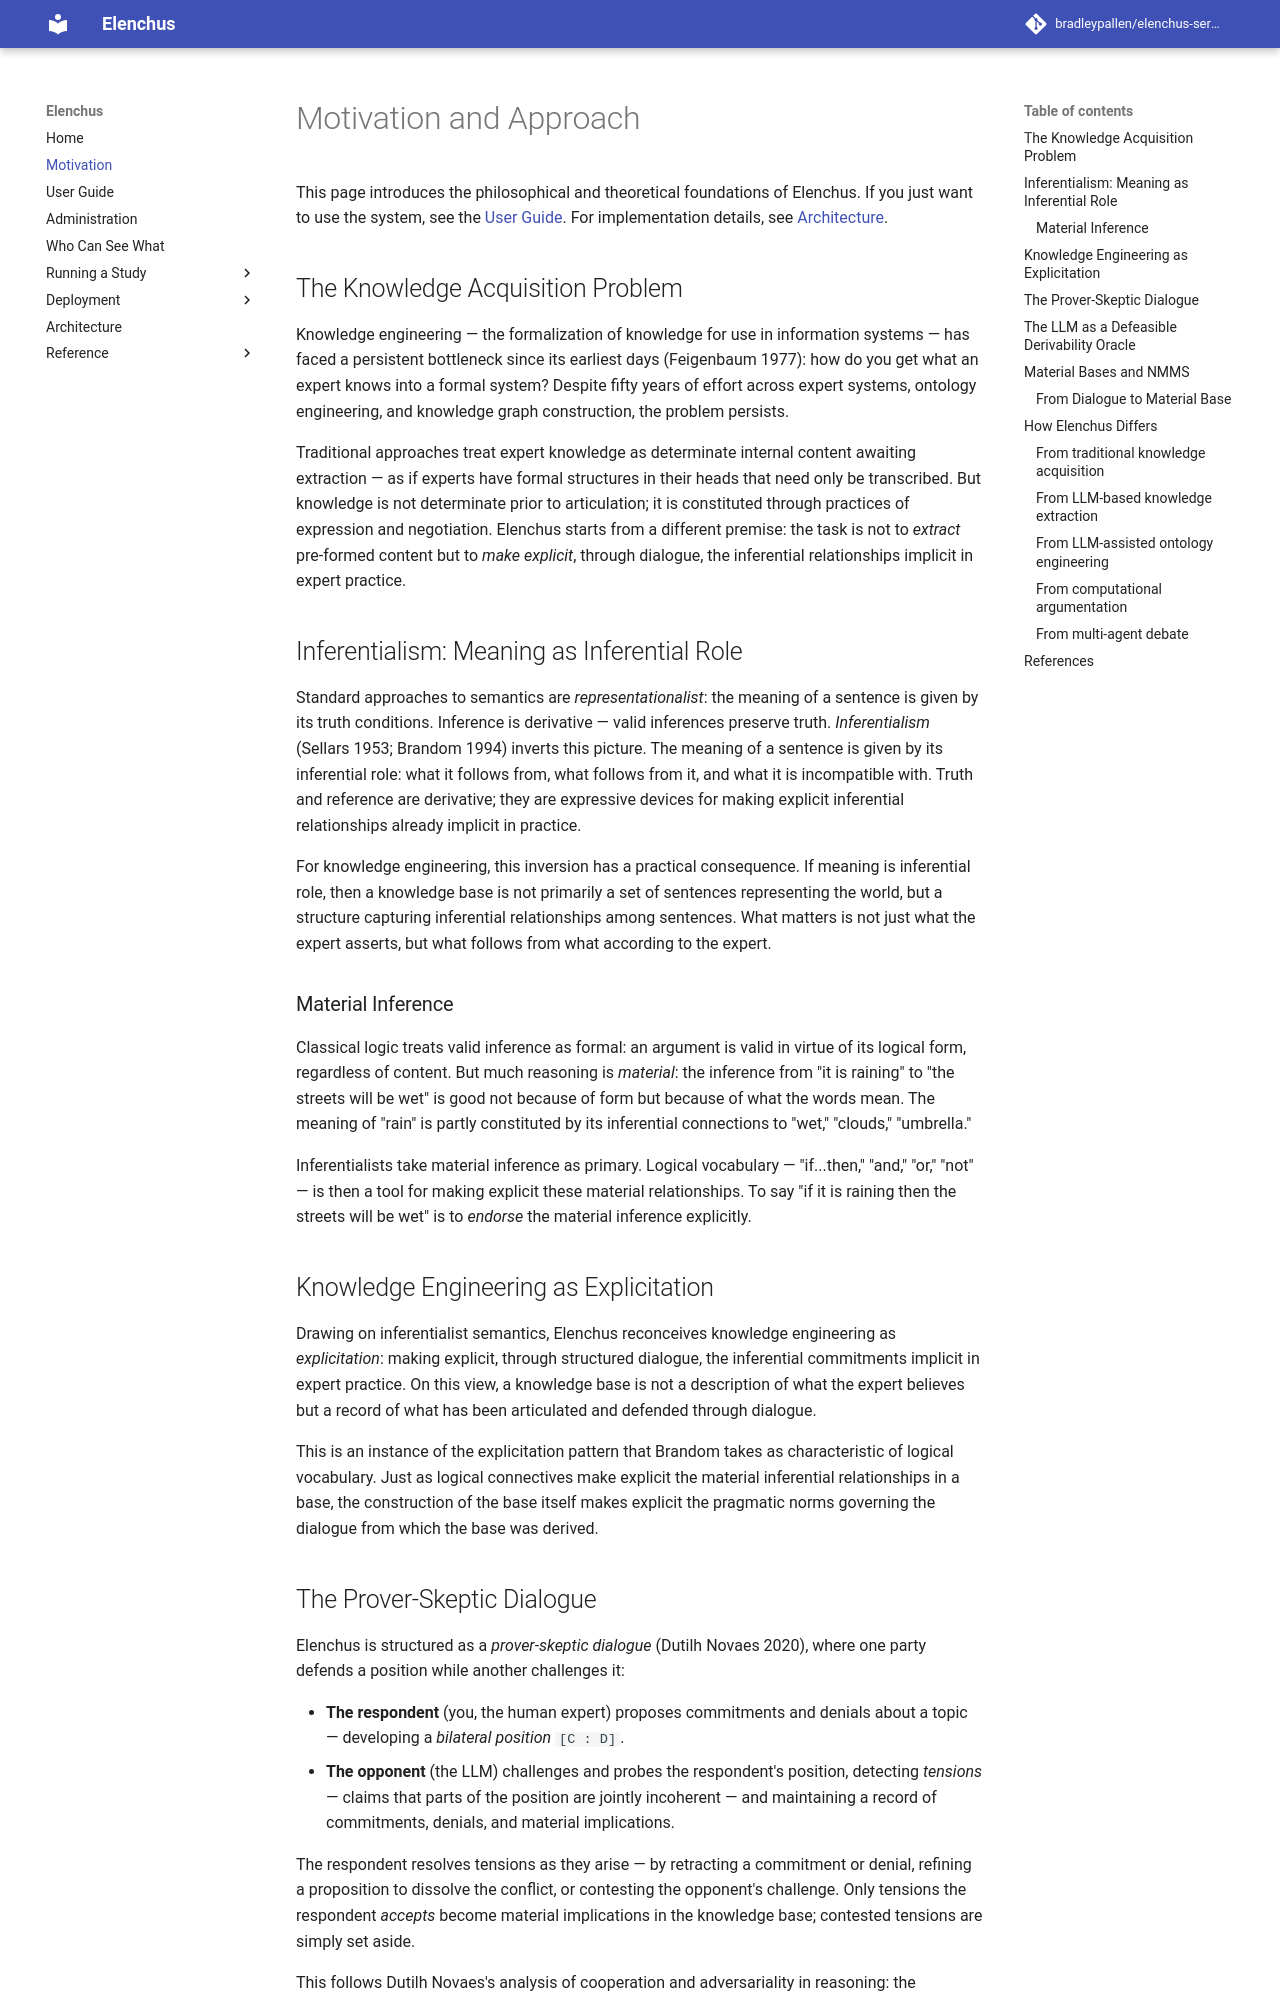

repository: bradleypallen/elenchus-server · page: motivation/index.html · generator: mkdocs

# Motivation and Approach

This page introduces the philosophical and theoretical foundations of Elenchus. If you just want to use the system, see the [User Guide](guide.md). For implementation details, see [Architecture](architecture.md).

## The Knowledge Acquisition Problem

Knowledge engineering — the formalization of knowledge for use in information systems — has faced a persistent bottleneck since its earliest days (Feigenbaum 1977): how do you get what an expert knows into a formal system? Despite fifty years of effort across expert systems, ontology engineering, and knowledge graph construction, the problem persists.

Traditional approaches treat expert knowledge as determinate internal content awaiting extraction — as if experts have formal structures in their heads that need only be transcribed. But knowledge is not determinate prior to articulation; it is constituted through practices of expression and negotiation. Elenchus starts from a different premise: the task is not to *extract* pre-formed content but to *make explicit*, through dialogue, the inferential relationships implicit in expert practice.

## Inferentialism: Meaning as Inferential Role

Standard approaches to semantics are *representationalist*: the meaning of a sentence is given by its truth conditions. Inference is derivative — valid inferences preserve truth. *Inferentialism* (Sellars 1953; Brandom 1994) inverts this picture. The meaning of a sentence is given by its inferential role: what it follows from, what follows from it, and what it is incompatible with. Truth and reference are derivative; they are expressive devices for making explicit inferential relationships already implicit in practice.

For knowledge engineering, this inversion has a practical consequence. If meaning is inferential role, then a knowledge base is not primarily a set of sentences representing the world, but a structure capturing inferential relationships among sentences. What matters is not just what the expert asserts, but what follows from what according to the expert.

### Material Inference

Classical logic treats valid inference as formal: an argument is valid in virtue of its logical form, regardless of content. But much reasoning is *material*: the inference from "it is raining" to "the streets will be wet" is good not because of form but because of what the words mean. The meaning of "rain" is partly constituted by its inferential connections to "wet," "clouds," "umbrella."

Inferentialists take material inference as primary. Logical vocabulary — "if...then," "and," "or," "not" — is then a tool for making explicit these material relationships. To say "if it is raining then the streets will be wet" is to *endorse* the material inference explicitly.

## Knowledge Engineering as Explicitation

Drawing on inferentialist semantics, Elenchus reconceives knowledge engineering as *explicitation*: making explicit, through structured dialogue, the inferential commitments implicit in expert practice. On this view, a knowledge base is not a description of what the expert believes but a record of what has been articulated and defended through dialogue.

This is an instance of the explicitation pattern that Brandom takes as characteristic of logical vocabulary. Just as logical connectives make explicit the material inferential relationships in a base, the construction of the base itself makes explicit the pragmatic norms governing the dialogue from which the base was derived.

## The Prover-Skeptic Dialogue

Elenchus is structured as a *prover-skeptic dialogue* (Dutilh Novaes 2020), where one party defends a position while another challenges it:

- **The respondent** (you, the human expert) proposes commitments and denials about a topic — developing a *bilateral position* `[C : D]`.
- **The opponent** (the LLM) challenges and probes the respondent's position, detecting *tensions* — claims that parts of the position are jointly incoherent — and maintaining a record of commitments, denials, and material implications.

The respondent resolves tensions as they arise — by retracting a commitment or denial, refining a proposition to dissolve the conflict, or contesting the opponent's challenge. Only tensions the respondent *accepts* become material implications in the knowledge base; contested tensions are simply set aside.

This follows Dutilh Novaes's analysis of cooperation and adversariality in reasoning: the respondent seeks to develop a defensible position, while the opponent is neutral on outcome but insists on coherence, helping rather than competing.
